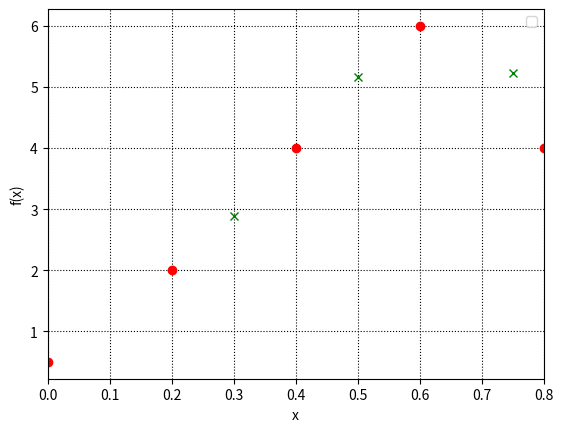

Write the Python code that produced this figure.
# -*- coding: utf-8 -*-
"""
Created on Fri Oct 13 10:47:05 2023

@author: Hardeep Kaur Gill


Exercise 3.1

I am sorry Creidhe I saw the solution first without realising it. I made the
best effort the understand it and do a good job in the other exercises. :) 

"""
#import required libraries
import numpy as np
import matplotlib.pyplot as plt

#input from table
x = [0, 0.2, 0.4, 0.6, 0.8]
fx = [0.5, 2, 4, 6, 4]

#this is function g(x) from the notes that gives the globally interpolated 
#polynomial xx is x from the formula
# n is the same as the formula
def f(xx, n):
    
    top = 1 #top of the fraction
    bottom = 1 #bottom of the fraction
    interp = 0 #value to be returned
    
    #j keeps track of the subscripts changing on the top of the formula
    #i keeps track of the subscripts changing on the bottom of g(x)
    for i in range(n):
        
        for j in range(n):
            if j != i: #j == i is not part of g(x)
                top *= (xx - x[j]) 
               
        for j in range(n):
            if j != i: #j == i is not part of g(x)
                bottom *= x[i] - x[j]
                
        #calculate the interpolation as per g(x)
        interp += fx[i] * top/bottom
        
        #reset values for next calculation
        top = 1
        bottom = 1
        
    #return interp
    return interp 

 
order = 5  #number of ints in array x above
num = 50  #number of spaces between 2 numbers in linspace
    
print(f(0, order))      #user points to plot, some examples
print(f(.1, order))
print(f(.2, order))
    
xr = np.linspace(x[0], x[-1], num) #x[-1] is the last element of x
yr = f(xr, order) #f(xx, n) is set as g(x) from the notes so extra points in
#the funcion can be determined and thus a trendline that goes through all 
#points is determined

plt.clf() #clears the graph from previous plots
#plot new graph f(xx, n)
#plt.plot(xr, yr, label = 'global interpolation', linestyle = '--')

#plot the known points 
plt.plot(x, fx, 'ro')
#axes = plt.gca() would also work
#axes.selt_xlim(x[0], x[-1])
    
plt.xlim(x[0], x[-1]) #trims empty space from sides
plt.grid(which = 'major', color = 'k' , linestyle = ":") 
    
plt.plot(0.3, f(.3, order), 'gx')
plt.plot(0.5, f(.5, order), 'gx')
plt.plot(0.75, f(.75, order), 'gx')
    
plt.legend(loc = 'best')
plt.xlabel('x')
plt.ylabel('f(x)')
plt.show()
    
    
    
